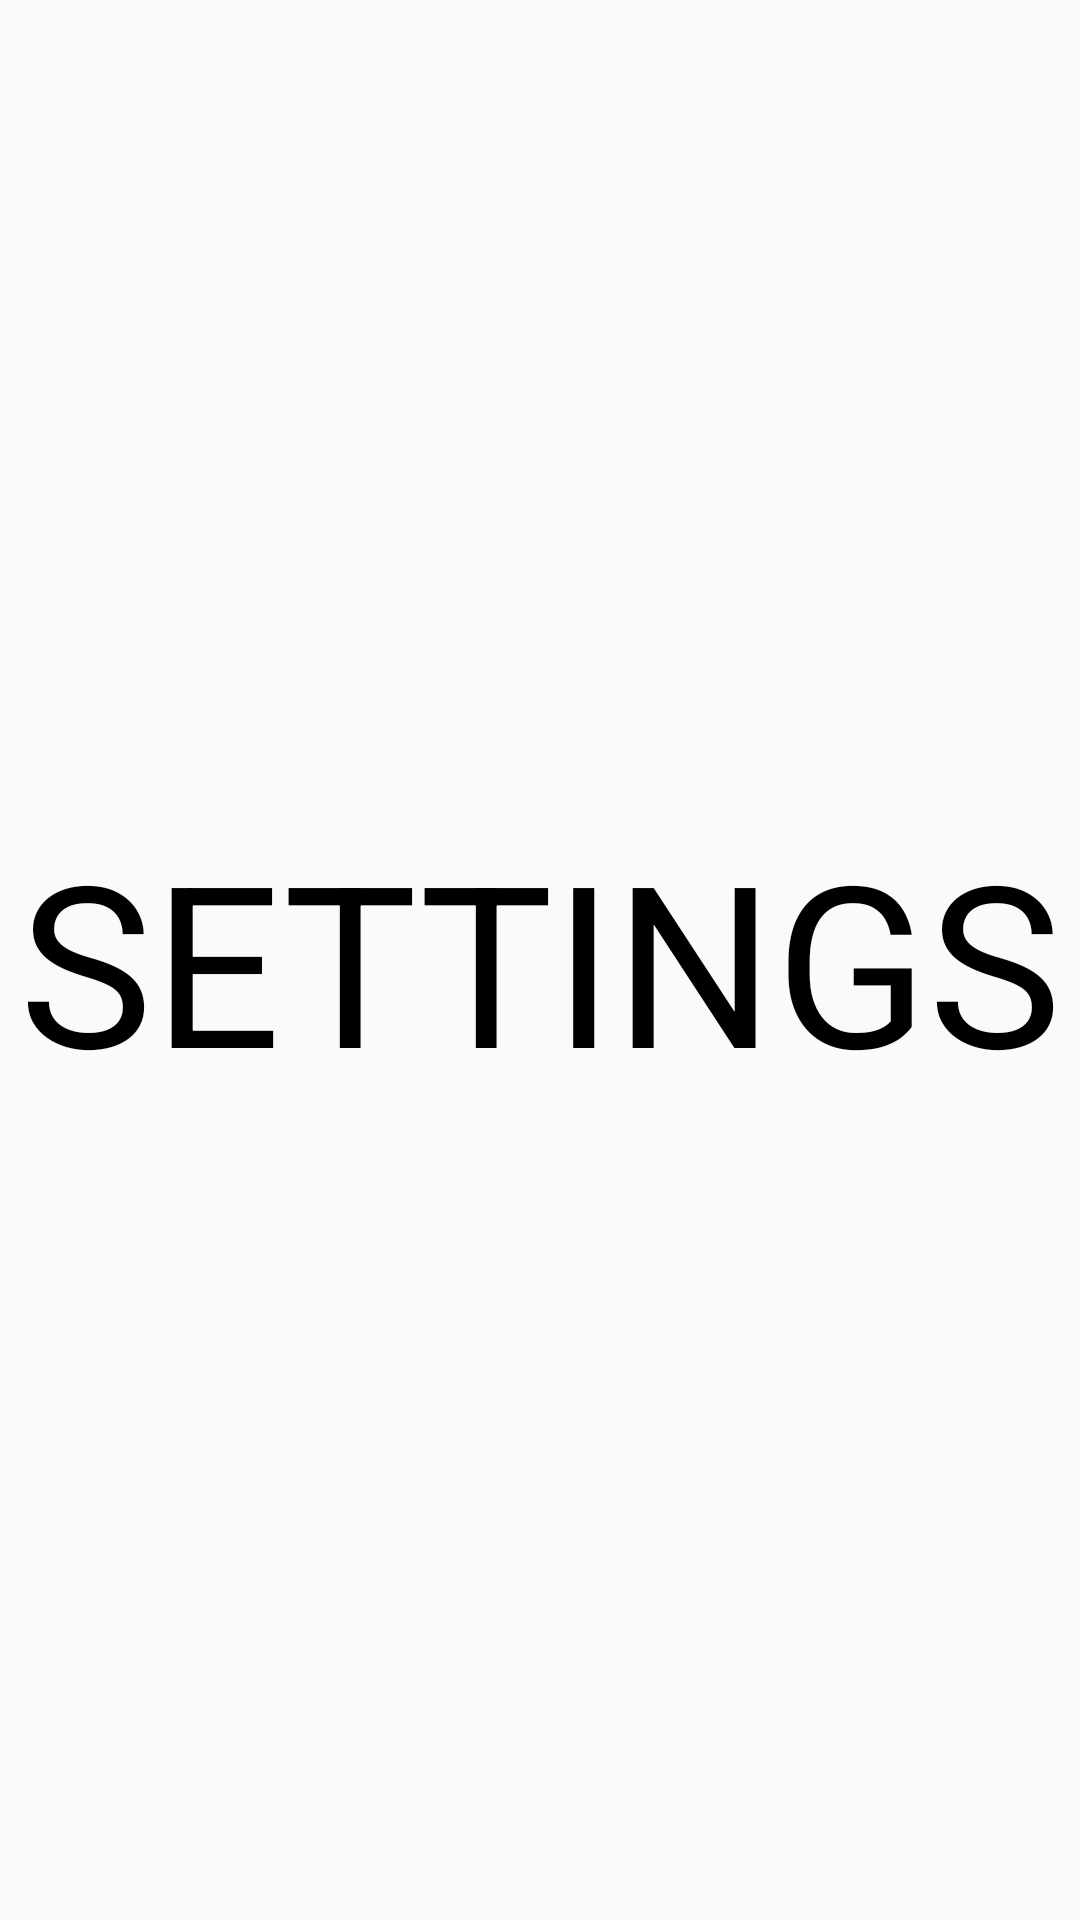

Write the Android layout XML for this screen, with the resource values it uses.
<!-- AndroidManifest.xml: application theme AppTheme -->
<!-- res/layout/fragment_settings.xml -->
<?xml version="1.0" encoding="utf-8"?>
<FrameLayout xmlns:android="http://schemas.android.com/apk/res/android"
    xmlns:tools="http://schemas.android.com/tools"
    android:layout_width="match_parent"
    android:layout_height="match_parent"
    tools:context=".fragments.SettingFragment">

    <TextView
        android:layout_width="match_parent"
        android:layout_height="match_parent"
        android:gravity="center"
        android:textSize="75sp"
        android:textColor="@android:color/black"
        android:text="SETTINGS" />

</FrameLayout>
<!-- resources referenced by this layout -->
<resources>
  <style name="AppTheme" parent="Theme.AppCompat.Light.DarkActionBar">
          
          <item name="colorPrimary">@color/colorPrimary</item>
          <item name="colorPrimaryDark">@color/colorPrimaryDark</item>
          <item name="colorAccent">@color/colorAccent</item>
  
          
          <item name="windowActionBar">false</item>
          <item name="windowNoTitle">true</item>
      </style>
  <!-- not gathered from this repository: default colours our renderer supplied (Android Studio template values) -->
  <color name="colorPrimary">#FF6200EE</color>
  <color name="colorPrimaryDark">#FF3700B3</color>
  <color name="colorAccent">#FF03DAC5</color>
</resources>
